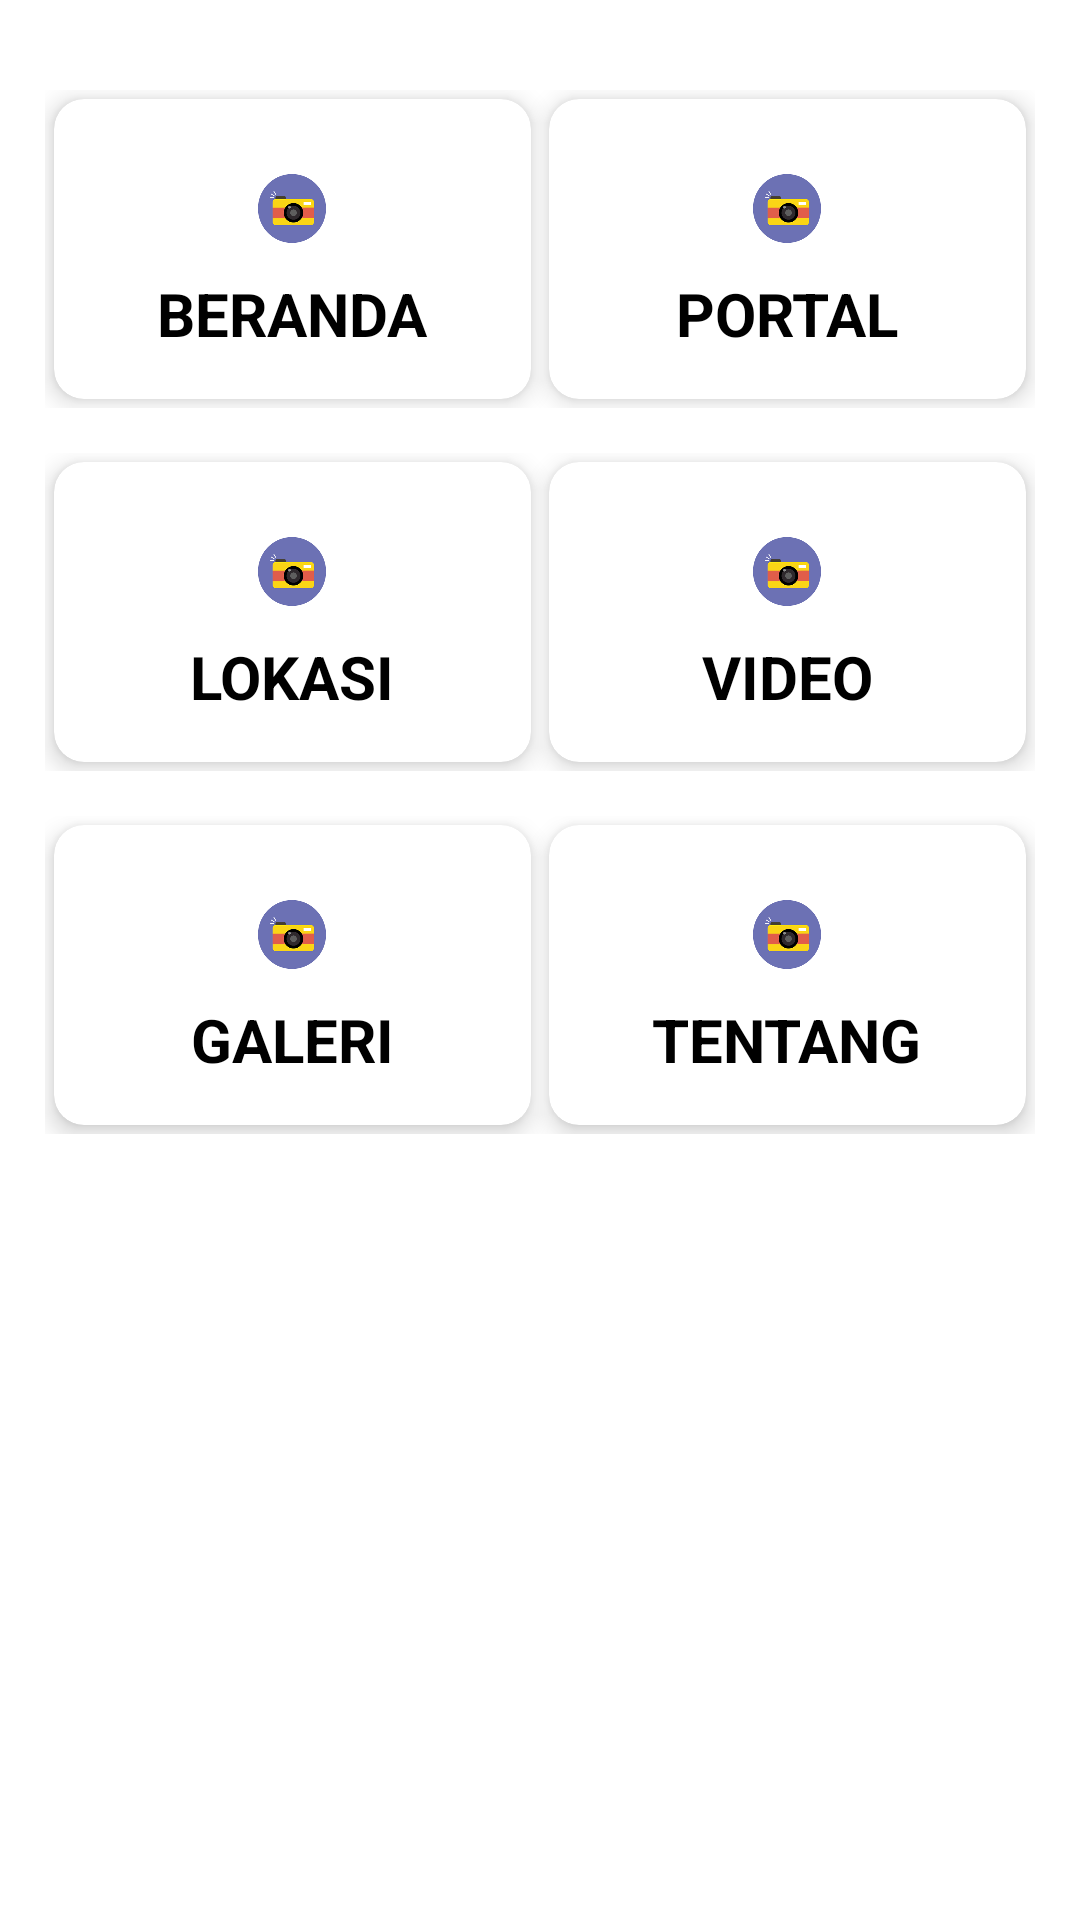

Here is an Android app screen rendered from its layout file. Give the layout XML and the strings, colors and styles it references.
<!-- AndroidManifest.xml: application theme AppTheme -->
<!-- res/layout/menu.xml -->
<?xml version="1.0" encoding="utf-8"?>
<LinearLayout xmlns:android="http://schemas.android.com/apk/res/android"
    xmlns:app="http://schemas.android.com/apk/res-auto"
    android:orientation="vertical"
    android:layout_width="match_parent"
    android:layout_height="match_parent">

    <LinearLayout
        android:id="@+id/linear1"
        android:weightSum="2"
        android:paddingLeft="15dp"
        android:paddingRight="15dp"
        android:layout_marginTop="30dp"
        android:orientation="horizontal"
        android:layout_width="match_parent"
        android:layout_height="wrap_content">

        <androidx.cardview.widget.CardView
            android:id="@+id/home"
            android:layout_weight="1"
            android:layout_width="0dp"
            app:cardCornerRadius="10dp"
            app:cardElevation="5dp"
            android:layout_height="100dp"
            android:layout_margin="3dp">
            <LinearLayout
                android:layout_width="match_parent"
                android:layout_height="match_parent"
                android:orientation="vertical"
                android:gravity="center">

                <ImageView
                    android:layout_width="64dp"
                    android:layout_height="33dp"
                    app:srcCompat="@drawable/icondua"
                    android:paddingTop="10dp"/>
                <TextView
                    android:layout_width="wrap_content"
                    android:layout_height="wrap_content"
                    android:textStyle="bold"
                    android:textColor="@android:color/black"
                    android:layout_marginTop="10dp"
                    android:textSize="20dp"
                    android:text="BERANDA"
                    />
            </LinearLayout>
        </androidx.cardview.widget.CardView>

        <androidx.cardview.widget.CardView
            android:id="@+id/portalwisata"
            android:layout_weight="1"
            android:layout_width="0dp"
            android:layout_height="100dp"
            android:layout_margin="3dp"
            app:cardCornerRadius="10dp"
            app:cardElevation="5dp">
            <LinearLayout
                android:layout_width="match_parent"
                android:layout_height="match_parent"
                android:orientation="vertical"
                android:gravity="center">

                <ImageView
                    android:layout_width="64dp"
                    android:layout_height="33dp"
                    app:srcCompat="@drawable/icondua"
                    android:paddingTop="10dp"/>
                <TextView
                    android:layout_width="wrap_content"
                    android:layout_height="wrap_content"
                    android:textColor="@android:color/black"
                    android:textStyle="bold"
                    android:layout_marginTop="10dp"
                    android:textSize="20dp"
                    android:text="PORTAL" />
            </LinearLayout>
        </androidx.cardview.widget.CardView>
    </LinearLayout>

    <LinearLayout
        android:id="@+id/linear2"
        android:weightSum="2"
        android:paddingLeft="15dp"
        android:paddingRight="15dp"
        android:layout_marginTop="15dp"
        android:orientation="horizontal"
        android:layout_width="match_parent"
        android:layout_height="wrap_content">

        <androidx.cardview.widget.CardView
            android:id="@+id/lokasiwisata"
            android:layout_weight="1"
            android:layout_width="0dp"
            android:layout_height="100dp"
            android:layout_margin="3dp"
            app:cardCornerRadius="10dp"
            app:cardElevation="5dp">
            <LinearLayout
                android:layout_width="match_parent"
                android:layout_height="match_parent"
                android:orientation="vertical"
                android:gravity="center">

                <ImageView
                    android:layout_width="64dp"
                    android:layout_height="33dp"
                    app:srcCompat="@drawable/icondua"
                    android:paddingTop="10dp"/>
                <TextView
                    android:layout_width="wrap_content"
                    android:layout_height="wrap_content"
                    android:textStyle="bold"
                    android:textColor="@android:color/black"
                    android:layout_marginTop="10dp"
                    android:textSize="20sp"
                    android:text="LOKASI"
                    />
            </LinearLayout>
        </androidx.cardview.widget.CardView>

        <androidx.cardview.widget.CardView
            android:id="@+id/videowisata"
            android:layout_weight="1"
            android:layout_width="0dp"
            android:layout_height="100dp"
            android:layout_margin="3dp"
            app:cardCornerRadius="10dp"
            app:cardElevation="5dp">
            <LinearLayout
                android:layout_width="match_parent"
                android:layout_height="match_parent"
                android:orientation="vertical"
                android:gravity="center">

                <ImageView
                    android:layout_width="64dp"
                    android:layout_height="33dp"
                    app:srcCompat="@drawable/icondua"
                    android:paddingTop="10dp"/>
                <TextView
                    android:layout_width="wrap_content"
                    android:layout_height="wrap_content"
                    android:textColor="@android:color/black"
                    android:textStyle="bold"
                    android:layout_marginTop="10dp"
                    android:textSize="20sp"
                    android:text="VIDEO" />
            </LinearLayout>
        </androidx.cardview.widget.CardView>
    </LinearLayout>

    <LinearLayout
        android:id="@+id/linear3"
        android:weightSum="2"
        android:paddingLeft="15dp"
        android:paddingRight="15dp"
        android:layout_marginTop="15dp"
        android:orientation="horizontal"
        android:layout_width="match_parent"
        android:layout_height="wrap_content">

        <androidx.cardview.widget.CardView
            android:id="@+id/galeriwisata"
            android:layout_weight="1"
            android:layout_width="0dp"
            android:layout_height="100dp"
            android:layout_margin="3dp"
            app:cardCornerRadius="10dp"
            app:cardElevation="5dp">
            <LinearLayout
                android:layout_width="match_parent"
                android:layout_height="match_parent"
                android:orientation="vertical"
                android:gravity="center">

                <ImageView
                    android:layout_width="64dp"
                    android:layout_height="33dp"
                    app:srcCompat="@drawable/icondua"
                    android:paddingTop="10dp"/>
                <TextView
                    android:layout_width="wrap_content"
                    android:layout_height="wrap_content"
                    android:textStyle="bold"
                    android:textColor="@android:color/black"
                    android:layout_marginTop="10dp"
                    android:textSize="20dp"
                    android:text="GALERI"
                    />
            </LinearLayout>
        </androidx.cardview.widget.CardView>

        <androidx.cardview.widget.CardView
            android:id="@+id/tentangwisata"
            android:layout_weight="1"
            android:layout_width="0dp"
            android:layout_height="100dp"
            android:layout_margin="3dp"
            app:cardCornerRadius="10dp"
            app:cardElevation="5dp">
            <LinearLayout
                android:layout_width="match_parent"
                android:layout_height="match_parent"
                android:orientation="vertical"
                android:gravity="center">

                <ImageView
                    android:layout_width="64dp"
                    android:layout_height="33dp"
                    app:srcCompat="@drawable/icondua"
                    android:paddingTop="10dp"/>
                <TextView
                    android:layout_width="wrap_content"
                    android:layout_height="wrap_content"
                    android:textColor="@android:color/black"
                    android:textStyle="bold"
                    android:layout_marginTop="10dp"
                    android:textSize="20sp"
                    android:text="TENTANG" />
            </LinearLayout>
        </androidx.cardview.widget.CardView>
    </LinearLayout>

</LinearLayout>
<!-- resources referenced by this layout -->
<resources>
  <!-- drawable icondua: png bitmap (drawable, 4272 bytes) -->
</resources>
